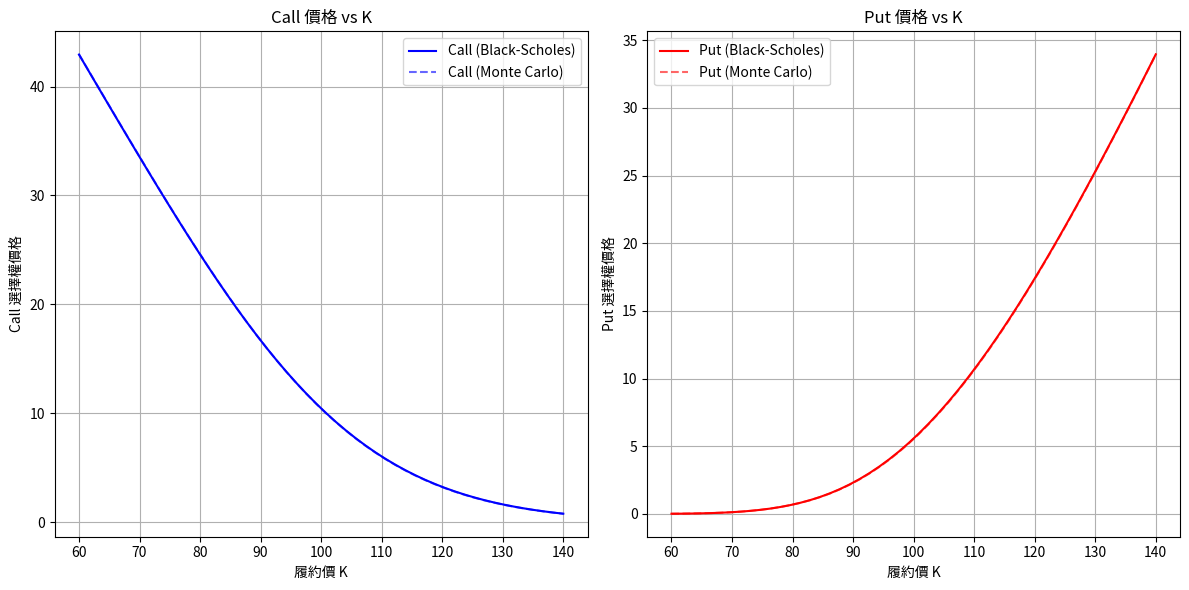

Write Python code to recreate this figure.
import numpy as np
import matplotlib.pyplot as plt
from scipy.stats import norm

# 基本參數
S0 = 100       # 初始價格
T = 1.0        # 到期時間
r = 0.05       # 無風險利率
sigma = 0.2    # 波動率
M = 100000     # 蒙地卡羅模擬次數
np.random.seed(0)

# 履約價範圍
K_list = np.linspace(60, 140, 50)

# 儲存價格
call_bs_list = []
put_bs_list = []
call_mc_list = []
put_mc_list = []

# 蒙地卡羅亂數一次生成（共用）
Z = np.random.randn(M)
S_T_samples = lambda K: S0 * np.exp((r - 0.5 * sigma**2) * T + sigma * np.sqrt(T) * Z)

for K in K_list:
    # Black-Scholes 價格
    d1 = (np.log(S0 / K) + (r + 0.5 * sigma**2) * T) / (sigma * np.sqrt(T))
    d2 = d1 - sigma * np.sqrt(T)

    call_bs = S0 * norm.cdf(d1) - K * np.exp(-r * T) * norm.cdf(d2)
    put_bs = K * np.exp(-r * T) * norm.cdf(-d2) - S0 * norm.cdf(-d1)

    call_bs_list.append(call_bs)
    put_bs_list.append(put_bs)

    # 蒙地卡羅模擬價格
    S_T = S_T_samples(K)
    call_mc = np.exp(-r * T) * np.mean(np.maximum(S_T - K, 0))
    put_mc = np.exp(-r * T) * np.mean(np.maximum(K - S_T, 0))

    call_mc_list.append(call_mc)
    put_mc_list.append(put_mc)

# === 繪圖 ===
plt.figure(figsize=(12, 6))

# Call
plt.subplot(1, 2, 1)
plt.plot(K_list, call_bs_list, label='Call (Black-Scholes)', color='blue')
plt.plot(K_list, call_mc_list, '--', label='Call (Monte Carlo)', color='blue', alpha=0.6)
plt.xlabel('履約價 K')
plt.ylabel('Call 選擇權價格')
plt.title('Call 價格 vs K')
plt.legend()
plt.grid(True)

# Put
plt.subplot(1, 2, 2)
plt.plot(K_list, put_bs_list, label='Put (Black-Scholes)', color='red')
plt.plot(K_list, put_mc_list, '--', label='Put (Monte Carlo)', color='red', alpha=0.6)
plt.xlabel('履約價 K')
plt.ylabel('Put 選擇權價格')
plt.title('Put 價格 vs K')
plt.legend()
plt.grid(True)

plt.tight_layout()
plt.show()
